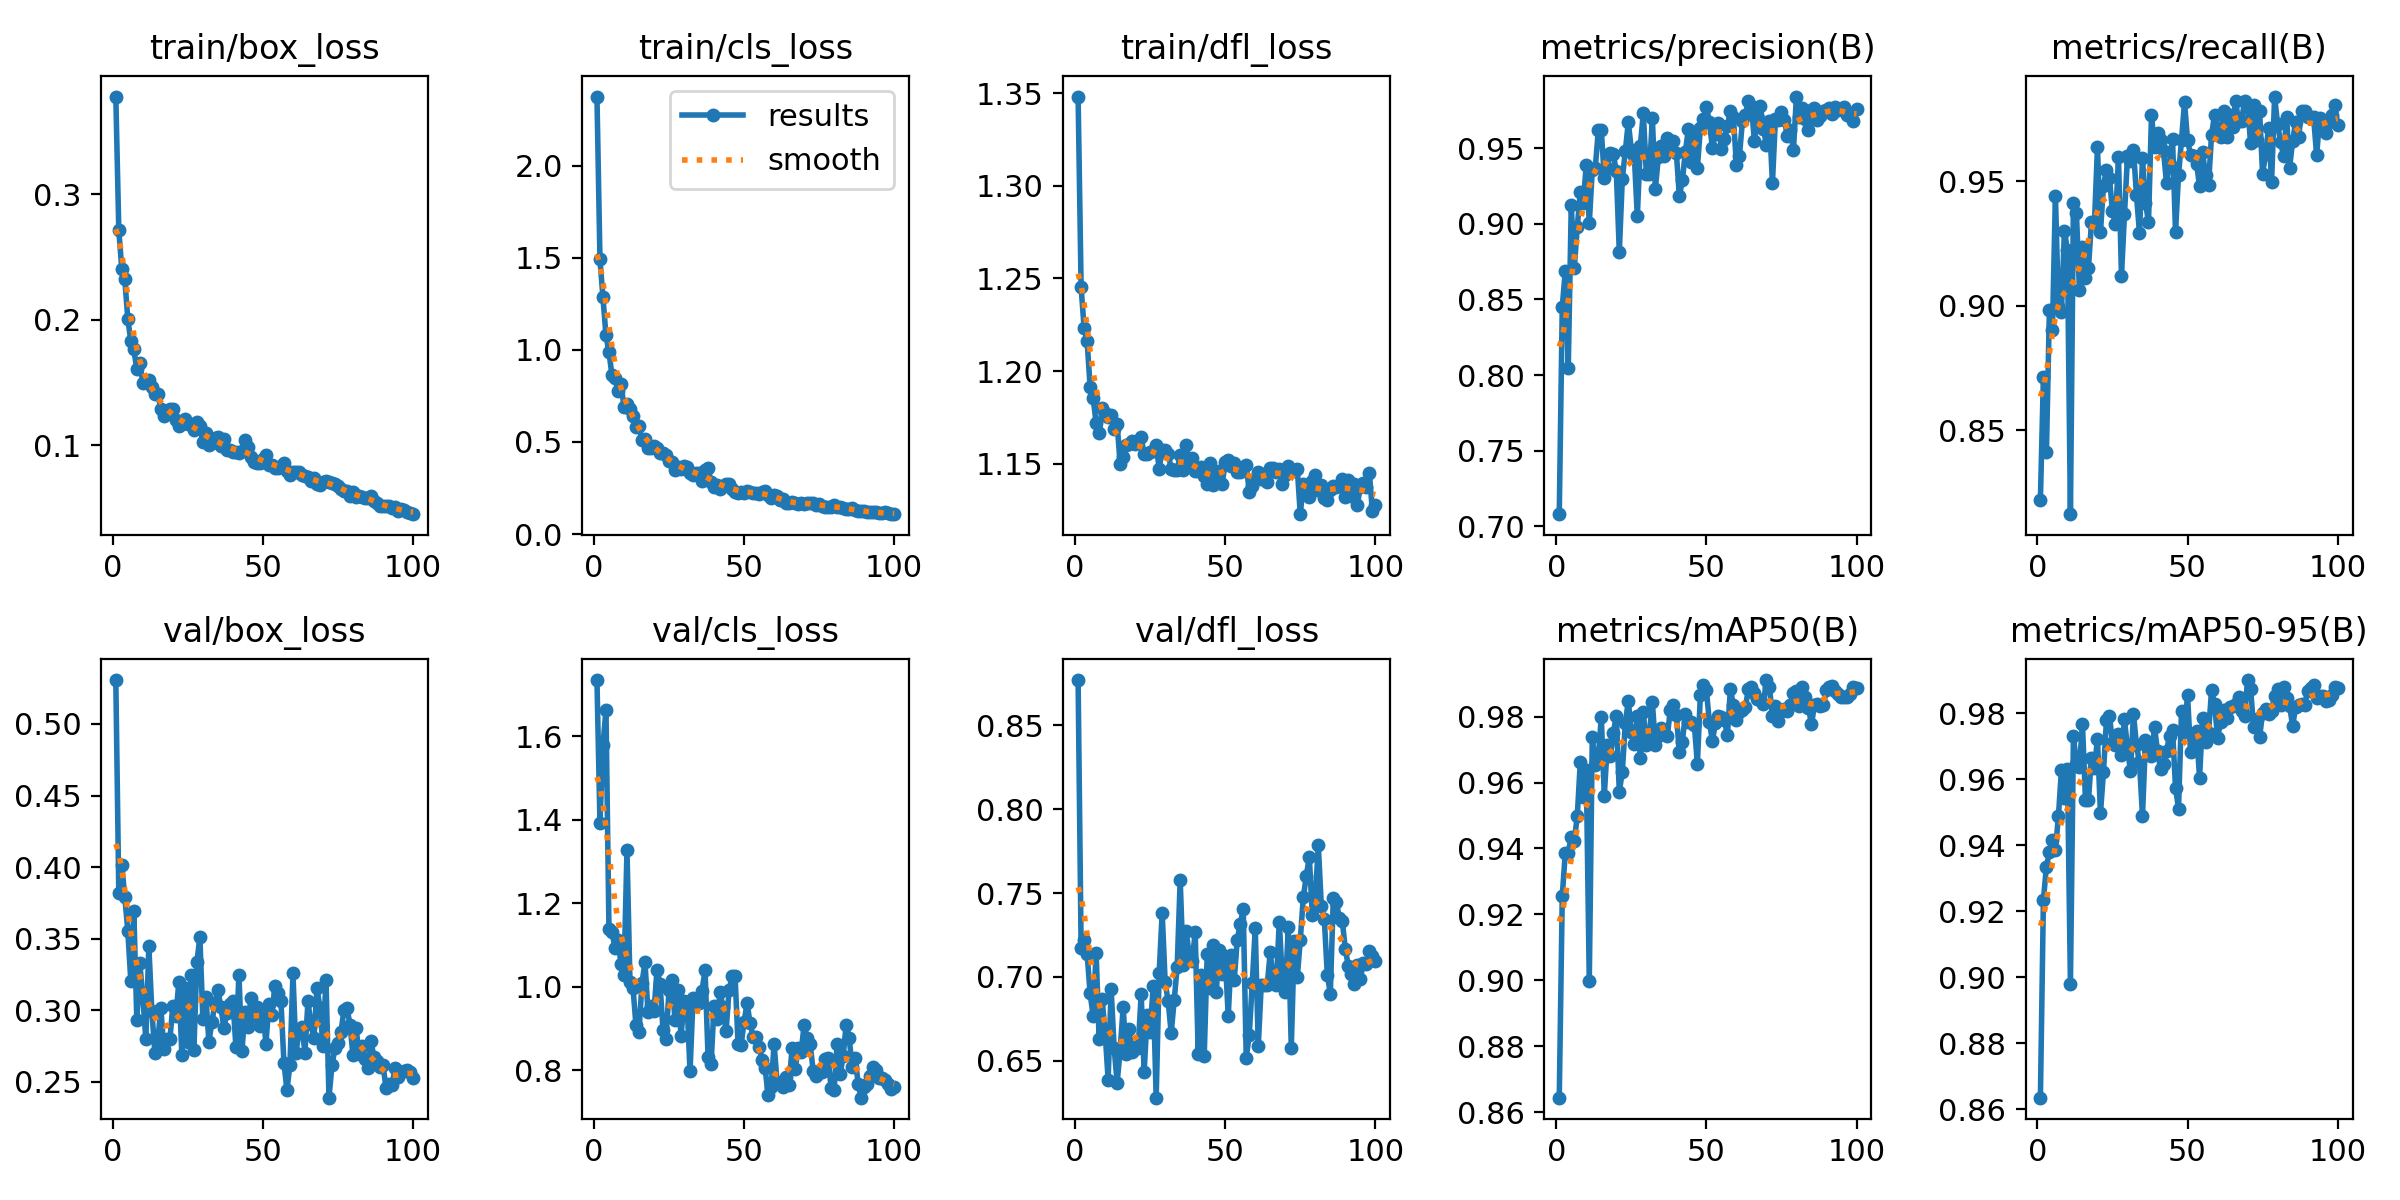

Data behind this chart, as committed beside it:
epoch, time, train/box_loss, train/cls_loss, train/dfl_loss, metrics/precision(B), metrics/recall(B), metrics/mAP50(B), metrics/mAP50-95(B), val/box_loss, val/cls_loss, val/dfl_loss, lr/pg0, lr/pg1, lr/pg2
1, 65.01, 0.3776, 2.376, 1.348, 0.708, 0.8222, 0.8644, 0.8636, 0.5306, 1.735, 0.877, 0.08012, 9.98791e-05, 9.98791e-05
2, 125, 0.2712, 1.491, 1.245, 0.845, 0.8716, 0.9256, 0.9234, 0.3817, 1.392, 0.7175, 0.06022, 0.0001979, 0.0001979
3, 185.2, 0.2402, 1.285, 1.223, 0.8688, 0.8412, 0.9386, 0.9335, 0.4012, 1.578, 0.7218, 0.04032, 0.0002939, 0.0002939
4, 245.2, 0.2321, 1.079, 1.216, 0.8047, 0.8984, 0.9387, 0.9379, 0.3791, 1.663, 0.7138, 0.02041, 0.0003879, 0.0003879
5, 302.1, 0.2006, 0.9877, 1.192, 0.9126, 0.8902, 0.9436, 0.9416, 0.3552, 1.138, 0.6903, 0.0005041, 0.0004799, 0.0004799
6, 358.5, 0.183, 0.8623, 1.186, 0.8709, 0.9443, 0.9422, 0.9386, 0.3205, 1.13, 0.6768, 0.000475, 0.000475, 0.000475
7, 415.6, 0.1764, 0.8448, 1.172, 0.8977, 0.9, 0.9498, 0.9488, 0.3695, 1.094, 0.7146, 0.00047, 0.00047, 0.00047
8, 473.9, 0.1606, 0.7772, 1.166, 0.9209, 0.8976, 0.9661, 0.9628, 0.293, 1.113, 0.6628, 0.000465, 0.000465, 0.000465
9, 530.4, 0.1654, 0.8164, 1.18, 0.9138, 0.9303, 0.9556, 0.9544, 0.3328, 1.055, 0.6868, 0.00046, 0.00046, 0.00046
10, 587.9, 0.1499, 0.6907, 1.178, 0.9391, 0.9223, 0.9637, 0.9632, 0.3089, 1.028, 0.6669, 0.000455, 0.000455, 0.000455
11, 645.5, 0.151, 0.7053, 1.175, 0.9005, 0.8164, 0.8997, 0.8981, 0.28, 1.327, 0.6388, 0.0004501, 0.0004501, 0.0004501
12, 702.5, 0.1524, 0.6786, 1.176, 0.9357, 0.9414, 0.9739, 0.973, 0.3448, 1.011, 0.6927, 0.0004451, 0.0004451, 0.0004451
13, 759.7, 0.1462, 0.6392, 1.169, 0.9369, 0.9372, 0.9652, 0.9645, 0.2998, 0.9971, 0.6577, 0.0004401, 0.0004401, 0.0004401
14, 816.8, 0.1406, 0.5796, 1.171, 0.9617, 0.9063, 0.9673, 0.9637, 0.2705, 0.9073, 0.6369, 0.0004351, 0.0004351, 0.0004351
15, 875.2, 0.1407, 0.5845, 1.15, 0.9619, 0.9235, 0.98, 0.9768, 0.2792, 0.8922, 0.6564, 0.0004301, 0.0004301, 0.0004301
16, 932.6, 0.1293, 0.5104, 1.154, 0.9306, 0.9113, 0.956, 0.9538, 0.3013, 1.009, 0.6818, 0.0004251, 0.0004251, 0.0004251
17, 988.9, 0.1234, 0.5172, 1.16, 0.9371, 0.915, 0.9714, 0.9536, 0.2732, 1.058, 0.6542, 0.0004201, 0.0004201, 0.0004201
18, 1044, 0.1275, 0.4688, 1.161, 0.9469, 0.9337, 0.9681, 0.9666, 0.2801, 0.9391, 0.6692, 0.0004151, 0.0004151, 0.0004151
19, 1104, 0.1288, 0.4666, 1.162, 0.946, 0.9332, 0.975, 0.9635, 0.2796, 0.9544, 0.6553, 0.0004101, 0.0004101, 0.0004101
20, 1159, 0.1292, 0.4796, 1.161, 0.9347, 0.9637, 0.9802, 0.9721, 0.303, 0.9409, 0.6581, 0.0004051, 0.0004051, 0.0004051
21, 1214, 0.1205, 0.466, 1.162, 0.8814, 0.9296, 0.9572, 0.9497, 0.2962, 1.041, 0.6576, 0.0004001, 0.0004001, 0.0004001
22, 1269, 0.1158, 0.4381, 1.164, 0.9297, 0.9482, 0.9632, 0.9621, 0.3197, 1.007, 0.6896, 0.0003951, 0.0003951, 0.0003951
23, 1324, 0.1168, 0.4393, 1.155, 0.948, 0.9545, 0.978, 0.9778, 0.2687, 0.8968, 0.6435, 0.0003901, 0.0003901, 0.0003901
24, 1378, 0.1209, 0.4294, 1.155, 0.9673, 0.9513, 0.9847, 0.9792, 0.3153, 0.874, 0.6772, 0.0003851, 0.0003851, 0.0003851
25, 1434, 0.1168, 0.3964, 1.157, 0.9491, 0.938, 0.9754, 0.971, 0.2776, 0.9917, 0.667, 0.0003801, 0.0003801, 0.0003801
26, 1489, 0.1168, 0.3918, 1.157, 0.945, 0.9329, 0.9716, 0.9702, 0.3243, 1.016, 0.6945, 0.0003751, 0.0003751, 0.0003751
27, 1545, 0.112, 0.3494, 1.16, 0.9049, 0.9598, 0.9801, 0.9738, 0.272, 0.9202, 0.6281, 0.0003701, 0.0003701, 0.0003701
28, 1600, 0.1184, 0.3639, 1.147, 0.9515, 0.9122, 0.9675, 0.9673, 0.3336, 0.9932, 0.7025, 0.0003651, 0.0003651, 0.0003651
29, 1655, 0.1154, 0.3522, 1.157, 0.9734, 0.9367, 0.9813, 0.9782, 0.3512, 0.8808, 0.7383, 0.0003601, 0.0003601, 0.0003601
30, 1712, 0.1027, 0.3671, 1.158, 0.9332, 0.96, 0.9715, 0.9694, 0.2939, 0.9652, 0.6967, 0.0003551, 0.0003551, 0.0003551
31, 1767, 0.1095, 0.3644, 1.155, 0.9329, 0.9583, 0.9743, 0.9624, 0.3094, 0.9631, 0.6854, 0.0003501, 0.0003501, 0.0003501
32, 1823, 0.1003, 0.3307, 1.147, 0.9698, 0.9627, 0.9845, 0.9797, 0.2781, 0.7968, 0.6666, 0.0003452, 0.0003452, 0.0003452
33, 1881, 0.1023, 0.3227, 1.147, 0.923, 0.9445, 0.9715, 0.9702, 0.2915, 0.9731, 0.6861, 0.0003402, 0.0003402, 0.0003402
34, 1939, 0.1056, 0.331, 1.147, 0.944, 0.9293, 0.9742, 0.965, 0.3048, 0.9667, 0.7062, 0.0003352, 0.0003352, 0.0003352
35, 1993, 0.1071, 0.3323, 1.155, 0.9514, 0.9592, 0.9767, 0.9489, 0.3143, 0.9606, 0.7579, 0.0003302, 0.0003302, 0.0003302
36, 2047, 0.09971, 0.2904, 1.147, 0.945, 0.9414, 0.9748, 0.9718, 0.3021, 0.9908, 0.7069, 0.0003252, 0.0003252, 0.0003252
37, 2102, 0.105, 0.3451, 1.16, 0.9566, 0.9336, 0.9741, 0.9692, 0.2877, 1.04, 0.7271, 0.0003202, 0.0003202, 0.0003202
38, 2158, 0.09661, 0.3581, 1.15, 0.9518, 0.9765, 0.9821, 0.9669, 0.2982, 0.8323, 0.7133, 0.0003152, 0.0003152, 0.0003152
39, 2214, 0.09597, 0.28, 1.153, 0.9547, 0.9639, 0.9834, 0.9757, 0.3041, 0.8139, 0.7095, 0.0003102, 0.0003102, 0.0003102
40, 2268, 0.0946, 0.2528, 1.146, 0.9471, 0.9695, 0.9806, 0.9686, 0.3068, 0.9547, 0.7267, 0.0003052, 0.0003052, 0.0003052
41, 2323, 0.09449, 0.2678, 1.146, 0.9183, 0.9664, 0.9691, 0.9629, 0.2746, 0.9215, 0.6542, 0.0003002, 0.0003002, 0.0003002
42, 2378, 0.09368, 0.2433, 1.148, 0.9286, 0.9622, 0.9724, 0.9646, 0.3249, 0.9868, 0.7013, 0.0002952, 0.0002952, 0.0002952
43, 2434, 0.09539, 0.2608, 1.143, 0.9478, 0.9492, 0.9807, 0.9686, 0.2713, 0.9505, 0.6528, 0.0002902, 0.0002902, 0.0002902
44, 2488, 0.1045, 0.274, 1.139, 0.9627, 0.9568, 0.9783, 0.973, 0.2988, 0.8936, 0.7137, 0.0002852, 0.0002852, 0.0002852
45, 2544, 0.09886, 0.2739, 1.151, 0.9406, 0.967, 0.9784, 0.975, 0.2884, 0.9912, 0.6933, 0.0002802, 0.0002802, 0.0002802
46, 2601, 0.09064, 0.2426, 1.139, 0.9594, 0.9295, 0.9775, 0.9575, 0.3089, 1.025, 0.7188, 0.0002752, 0.0002752, 0.0002752
47, 2658, 0.08719, 0.2301, 1.14, 0.9371, 0.9526, 0.9656, 0.951, 0.296, 1.025, 0.6913, 0.0002702, 0.0002702, 0.0002702
48, 2715, 0.0863, 0.2255, 1.146, 0.9633, 0.9665, 0.9866, 0.9807, 0.302, 0.862, 0.7163, 0.0002652, 0.0002652, 0.0002652
49, 2772, 0.0858, 0.2258, 1.139, 0.9692, 0.9819, 0.9896, 0.9743, 0.2887, 0.8602, 0.7018, 0.0002602, 0.0002602, 0.0002602
50, 2829, 0.08904, 0.2231, 1.151, 0.9772, 0.9664, 0.9881, 0.9854, 0.2999, 0.9154, 0.7123, 0.0002552, 0.0002552, 0.0002552
51, 2885, 0.0926, 0.2318, 1.152, 0.9676, 0.9607, 0.9783, 0.9682, 0.2767, 0.9605, 0.6765, 0.0002502, 0.0002502, 0.0002502
52, 2943, 0.0847, 0.2285, 1.149, 0.9503, 0.9603, 0.9726, 0.9711, 0.3041, 0.9125, 0.7133, 0.0002453, 0.0002453, 0.0002453
53, 3000, 0.08481, 0.2205, 1.15, 0.9595, 0.9571, 0.978, 0.9745, 0.2968, 0.8802, 0.698, 0.0002403, 0.0002403, 0.0002403
54, 3059, 0.08165, 0.2236, 1.145, 0.9667, 0.9482, 0.9801, 0.9605, 0.317, 0.8787, 0.7223, 0.0002353, 0.0002353, 0.0002353
55, 3117, 0.08169, 0.2153, 1.146, 0.9492, 0.9617, 0.9799, 0.9784, 0.3121, 0.8564, 0.7315, 0.0002303, 0.0002303, 0.0002303
56, 3177, 0.08336, 0.2264, 1.148, 0.9558, 0.9525, 0.9789, 0.9712, 0.3064, 0.8244, 0.7403, 0.0002253, 0.0002253, 0.0002253
57, 3234, 0.08607, 0.2353, 1.149, 0.9644, 0.9486, 0.9744, 0.9741, 0.2633, 0.8041, 0.6518, 0.0002203, 0.0002203, 0.0002203
58, 3291, 0.07979, 0.2143, 1.135, 0.9749, 0.9687, 0.9883, 0.987, 0.2442, 0.7408, 0.6656, 0.0002153, 0.0002153, 0.0002153
59, 3350, 0.07633, 0.1971, 1.138, 0.9704, 0.9766, 0.9835, 0.9828, 0.2619, 0.7586, 0.6963, 0.0002103, 0.0002103, 0.0002103
60, 3411, 0.07895, 0.2109, 1.142, 0.9392, 0.9713, 0.979, 0.9726, 0.3257, 0.8621, 0.7291, 0.0002053, 0.0002053, 0.0002053
... 40 more rows
